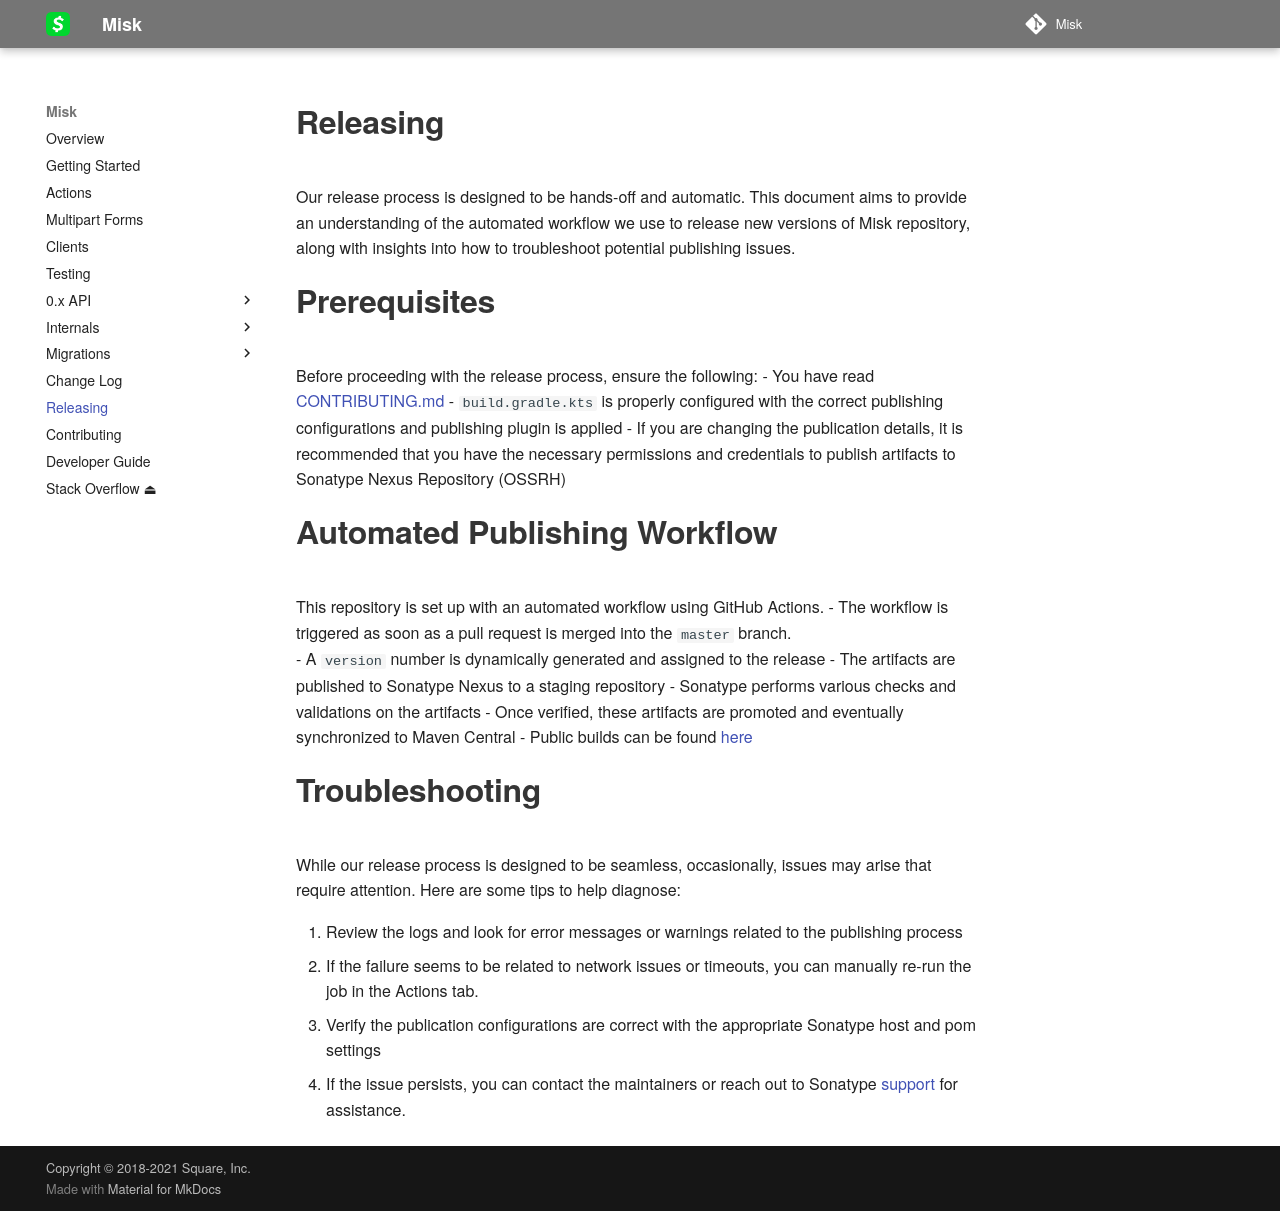

repository: cashapp/misk · page: releasing/index.html · generator: mkdocs

# Releasing

Our release process is designed to be hands-off and automatic. This document aims to provide an understanding of the automated 
workflow we use to release new versions of Misk repository, along with insights into how to troubleshoot potential publishing issues. 

# Prerequisites

Before proceeding with the release process, ensure the following:
- You have read [CONTRIBUTING.md](CONTRIBUTING.md)
- `build.gradle.kts` is properly configured with the correct publishing configurations and publishing plugin is applied
- If you are changing the publication details, it is recommended that you have the necessary permissions 
and credentials to publish artifacts to Sonatype Nexus Repository (OSSRH)

# Automated Publishing Workflow

This repository is set up with an automated workflow using GitHub Actions.
- The workflow is triggered as soon as a pull request is merged into the `master` branch.  
- A `version` number is dynamically generated and assigned to the release
- The artifacts are published to Sonatype Nexus to a staging repository
- Sonatype performs various checks and validations on the artifacts
- Once verified, these artifacts are promoted and eventually synchronized to Maven Central
- Public builds can be found [here](https://mvnrepository.com/artifact/com.squareup.misk/misk)

# Troubleshooting

While our release process is designed to be seamless, occasionally, issues may arise that require attention. 
Here are some tips to help diagnose:

1. Review the logs and look for error messages or warnings related to the publishing process
2. If the failure seems to be related to network issues or timeouts, you can manually re-run the job 
in the Actions tab.
3. Verify the publication configurations are correct with the appropriate Sonatype host and pom settings
4. If the issue persists, you can contact the maintainers or reach out to Sonatype 
[support](https://issues.sonatype.org/secure/Dashboard.jspa]) for assistance.
